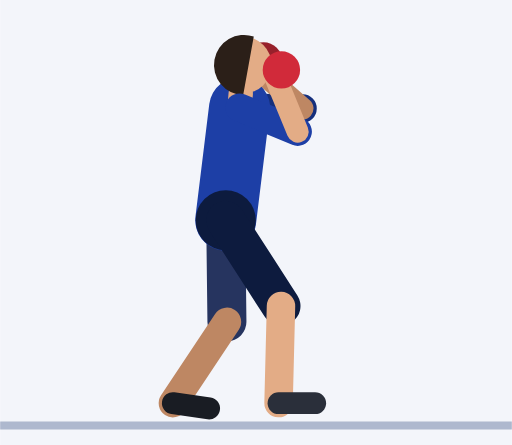
t = 0.00 s
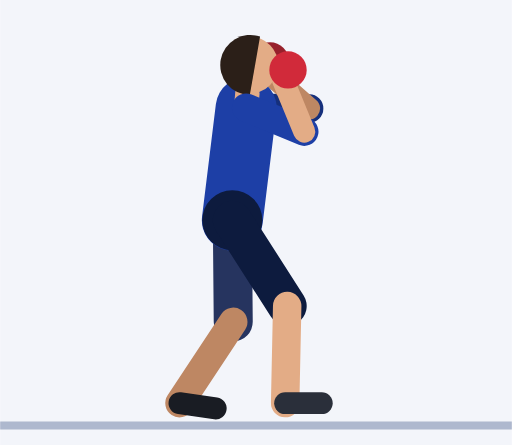
t = 0.45 s
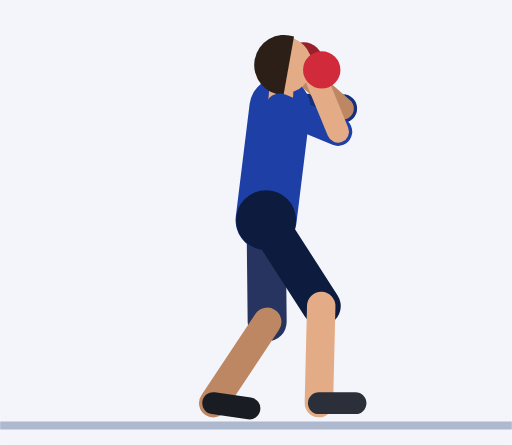
t = 0.92 s
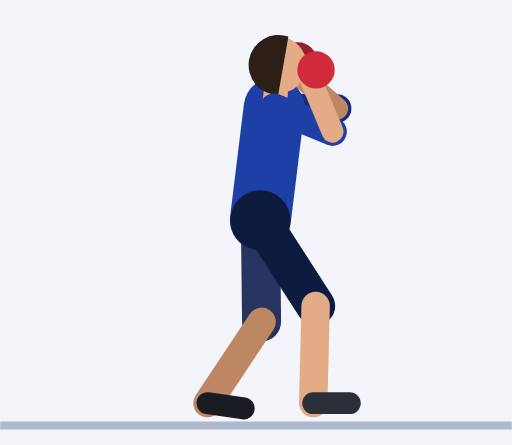
t = 1.35 s
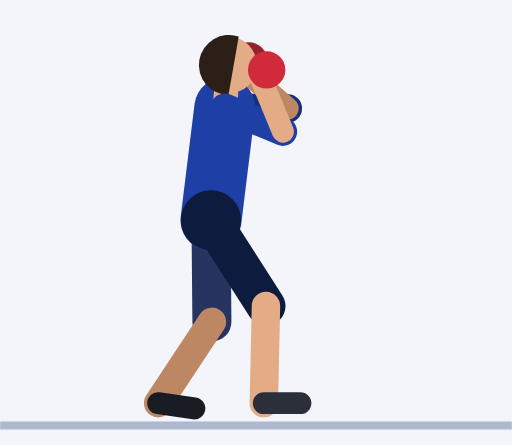
t = 1.81 s
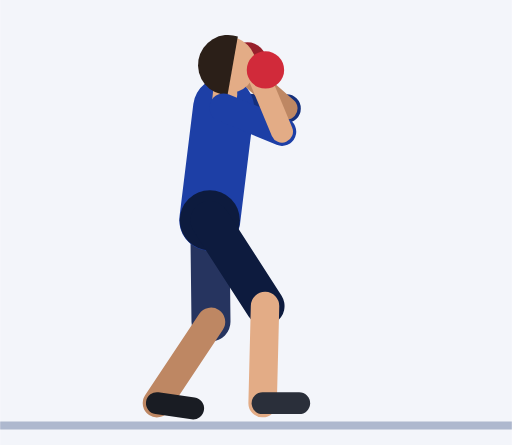
t = 2.21 s

The animated SVG that drew these frames (rendered in a browser with its animation timeline set to each time). Animation: 29 SMIL elements (animate=29); one cycle of 2.73 s, repeats indefinitely.

<svg xmlns="http://www.w3.org/2000/svg" viewBox="-55.5 -103.5 125.9 109.5"><rect x="-55.5" y="-103.5" width="125.9" height="109.5" fill="#F3F5FA"/><line x1="-55.5" y1="1.2" x2="70.4" y2="1.2" stroke="#AEB8CE" stroke-width="2"/><line x1="3.4" y1="-77" x2="18.9" y2="-76.8" stroke="#152F7C" stroke-width="7" stroke-linecap="round"><animate attributeName="x1" dur="2.73s" repeatCount="indefinite" values="3.4;3.4;3.4;3.4;3.4;3.8;4.7;6;7.6;9.2;10.8;12.2;13.1;13.4;13.4;13.4;13.4;13.4;12.9;11.6;9.8;7.6;5.3;3;1.2;-0.1;-0.6;-0.6;-0.6;-0.6;-0.6;-0.5;-0.1;0.4;1.1;1.7;2.4;2.9;3.3"/><animate attributeName="x2" dur="2.73s" repeatCount="indefinite" values="18.9;18.9;18.9;18.9;18.9;19.3;20.2;21.5;23.1;24.7;26.3;27.6;28.6;28.9;28.9;28.9;28.9;28.9;28.4;27.1;25.3;23.1;20.7;18.5;16.7;15.4;14.9;14.9;14.9;14.9;14.9;15;15.4;15.9;16.6;17.2;17.9;18.4;18.8"/></line><line x1="18.9" y1="-76.8" x2="8.4" y2="-86" stroke="#BE8763" stroke-width="5.4" stroke-linecap="round"><animate attributeName="x1" dur="2.73s" repeatCount="indefinite" values="18.9;18.9;18.9;18.9;18.9;19.3;20.2;21.5;23.1;24.7;26.3;27.6;28.6;28.9;28.9;28.9;28.9;28.9;28.4;27.1;25.3;23.1;20.7;18.5;16.7;15.4;14.9;14.9;14.9;14.9;14.9;15;15.4;15.9;16.6;17.2;17.9;18.4;18.8"/><animate attributeName="x2" dur="2.73s" repeatCount="indefinite" values="8.4;8.4;8.4;8.4;8.4;8.8;9.7;11;12.6;14.2;15.8;17.2;18.1;18.4;18.4;18.4;18.4;18.4;17.9;16.6;14.8;12.6;10.3;8;6.2;4.9;4.4;4.4;4.4;4.4;4.4;4.5;4.9;5.4;6.1;6.7;7.4;7.9;8.3"/></line><circle cx="9.3" cy="-88.5" r="4.6" fill="#97202B"><animate attributeName="cx" dur="2.73s" repeatCount="indefinite" values="9.3;9.3;9.3;9.3;9.3;9.6;10.6;11.9;13.5;15.1;16.7;18;19;19.3;19.3;19.3;19.3;19.3;18.8;17.5;15.7;13.5;11.1;8.9;7.1;5.8;5.3;5.3;5.3;5.3;5.3;5.4;5.8;6.3;7;7.6;8.3;8.8;9.2"/></circle><line x1="0" y1="-49.3" x2="0.3" y2="-24.3" stroke="#26345F" stroke-width="9.6" stroke-linecap="round"><animate attributeName="x1" dur="2.73s" repeatCount="indefinite" values="0;0;0;0;0;0.3;1.3;2.6;4.2;5.8;7.4;8.7;9.7;10;10;10;10;10;9.5;8.2;6.4;4.2;1.8;-0.4;-2.2;-3.5;-4;-4;-4;-4;-4;-3.9;-3.5;-3;-2.3;-1.7;-1;-0.5;-0.1"/><animate attributeName="x2" dur="2.73s" repeatCount="indefinite" values="0.3;0.3;0.3;0.3;0.3;0.6;1.5;2.9;4.4;6.1;7.7;9;9.9;10.3;10.3;10.3;10.3;10.3;9.8;8.5;6.6;4.4;2.1;-0.1;-2;-3.3;-3.7;-3.7;-3.7;-3.7;-3.7;-3.6;-3.2;-2.7;-2.1;-1.4;-0.8;-0.2;0.1"/></line><line x1="0.3" y1="-24.3" x2="-13" y2="-4.3" stroke="#BE8763" stroke-width="7" stroke-linecap="round"><animate attributeName="x1" dur="2.73s" repeatCount="indefinite" values="0.3;0.3;0.3;0.3;0.3;0.6;1.5;2.9;4.4;6.1;7.7;9;9.9;10.3;10.3;10.3;10.3;10.3;9.8;8.5;6.6;4.4;2.1;-0.1;-2;-3.3;-3.7;-3.7;-3.7;-3.7;-3.7;-3.6;-3.2;-2.7;-2.1;-1.4;-0.8;-0.2;0.1"/><animate attributeName="x2" dur="2.73s" repeatCount="indefinite" values="-13;-13;-13;-13;-13;-12.7;-11.7;-10.4;-8.8;-7.2;-5.6;-4.3;-3.3;-3;-3;-3;-3;-3;-3.5;-4.8;-6.6;-8.8;-11.2;-13.4;-15.2;-16.5;-17;-17;-17;-17;-17;-16.9;-16.5;-16;-15.3;-14.7;-14;-13.5;-13.1"/></line><line x1="-13" y1="-4.3" x2="-4.1" y2="-3" stroke="#191C23" stroke-width="5.4" stroke-linecap="round"><animate attributeName="x1" dur="2.73s" repeatCount="indefinite" values="-13;-13;-13;-13;-13;-12.7;-11.7;-10.4;-8.8;-7.2;-5.6;-4.3;-3.3;-3;-3;-3;-3;-3;-3.5;-4.8;-6.6;-8.8;-11.2;-13.4;-15.2;-16.5;-17;-17;-17;-17;-17;-16.9;-16.5;-16;-15.3;-14.7;-14;-13.5;-13.1"/><animate attributeName="x2" dur="2.73s" repeatCount="indefinite" values="-4.1;-4.1;-4.1;-4.1;-4.1;-3.7;-2.8;-1.5;0.1;1.7;3.3;4.7;5.6;5.9;5.9;5.9;5.9;5.9;5.4;4.1;2.3;0.1;-2.2;-4.5;-6.3;-7.6;-8.1;-8.1;-8.1;-8.1;-8.1;-8;-7.6;-7.1;-6.4;-5.8;-5.1;-4.6;-4.2"/></line><line x1="0" y1="-49.3" x2="3.4" y2="-77" stroke="#1D3FA6" stroke-width="15" stroke-linecap="round"><animate attributeName="x1" dur="2.73s" repeatCount="indefinite" values="0;0;0;0;0;0.3;1.3;2.6;4.2;5.8;7.4;8.7;9.7;10;10;10;10;10;9.5;8.2;6.4;4.2;1.8;-0.4;-2.2;-3.5;-4;-4;-4;-4;-4;-3.9;-3.5;-3;-2.3;-1.7;-1;-0.5;-0.1"/><animate attributeName="x2" dur="2.73s" repeatCount="indefinite" values="3.4;3.4;3.4;3.4;3.4;3.8;4.7;6;7.6;9.2;10.8;12.2;13.1;13.4;13.4;13.4;13.4;13.4;12.9;11.6;9.8;7.6;5.3;3;1.2;-0.1;-0.6;-0.6;-0.6;-0.6;-0.6;-0.5;-0.1;0.4;1.1;1.7;2.4;2.9;3.3"/></line><circle cx="0" cy="-49.3" r="7.4" fill="#0D1B3E"><animate attributeName="cx" dur="2.73s" repeatCount="indefinite" values="0;0;0;0;0;0.3;1.3;2.6;4.2;5.8;7.4;8.7;9.7;10;10;10;10;10;9.5;8.2;6.4;4.2;1.8;-0.4;-2.2;-3.5;-4;-4;-4;-4;-4;-3.9;-3.5;-3;-2.3;-1.7;-1;-0.5;-0.1"/></circle><line x1="3.4" y1="-77" x2="3.7" y2="-80.5" stroke="#E3AC86" stroke-width="6" stroke-linecap="round"><animate attributeName="x1" dur="2.73s" repeatCount="indefinite" values="3.4;3.4;3.4;3.4;3.4;3.8;4.7;6;7.6;9.2;10.8;12.2;13.1;13.4;13.4;13.4;13.4;13.4;12.9;11.6;9.8;7.6;5.3;3;1.2;-0.1;-0.6;-0.6;-0.6;-0.6;-0.6;-0.5;-0.1;0.4;1.1;1.7;2.4;2.9;3.3"/><animate attributeName="x2" dur="2.73s" repeatCount="indefinite" values="3.7;3.7;3.7;3.7;3.7;4.1;5;6.3;7.9;9.5;11.1;12.5;13.4;13.7;13.7;13.7;13.7;13.7;13.2;12;10.1;7.9;5.6;3.3;1.5;0.2;-0.3;-0.3;-0.3;-0.3;-0.3;-0.1;0.2;0.8;1.4;2;2.7;3.2;3.6"/></line><circle cx="4.3" cy="-87.5" r="7" fill="#E3AC86"><animate attributeName="cx" dur="2.73s" repeatCount="indefinite" values="4.3;4.3;4.3;4.3;4.3;4.7;5.6;6.9;8.5;10.2;11.7;13.1;14;14.3;14.3;14.3;14.3;14.3;13.8;12.6;10.7;8.5;6.2;4;2.1;0.8;0.3;0.3;0.3;0.3;0.3;0.5;0.8;1.4;2;2.7;3.3;3.8;4.2"/></circle><path d="M6.9 -94.5 A7.4 7.4 0 1 0 4.3 -80.1 Z" fill="#2B1F18"><animate attributeName="d" dur="2.73s" repeatCount="indefinite" values="M6.9 -94.5 A7.4 7.4 0 1 0 4.3 -80.1 Z;M6.9 -94.5 A7.4 7.4 0 1 0 4.3 -80.1 Z;M6.9 -94.5 A7.4 7.4 0 1 0 4.3 -80.1 Z;M6.9 -94.5 A7.4 7.4 0 1 0 4.3 -80.1 Z;M6.9 -94.5 A7.4 7.4 0 1 0 4.3 -80.1 Z;M7.2 -94.5 A7.4 7.4 0 1 0 4.7 -80.1 Z;M8.1 -94.5 A7.4 7.4 0 1 0 5.6 -80.1 Z;M9.5 -94.5 A7.4 7.4 0 1 0 6.9 -80.1 Z;M11 -94.5 A7.4 7.4 0 1 0 8.5 -80.1 Z;M12.7 -94.5 A7.4 7.4 0 1 0 10.2 -80.1 Z;M14.3 -94.5 A7.4 7.4 0 1 0 11.7 -80.1 Z;M15.6 -94.5 A7.4 7.4 0 1 0 13.1 -80.1 Z;M16.5 -94.5 A7.4 7.4 0 1 0 14 -80.1 Z;M16.9 -94.5 A7.4 7.4 0 1 0 14.3 -80.1 Z;M16.9 -94.5 A7.4 7.4 0 1 0 14.3 -80.1 Z;M16.9 -94.5 A7.4 7.4 0 1 0 14.3 -80.1 Z;M16.9 -94.5 A7.4 7.4 0 1 0 14.3 -80.1 Z;M16.9 -94.5 A7.4 7.4 0 1 0 14.3 -80.1 Z;M16.4 -94.5 A7.4 7.4 0 1 0 13.8 -80.1 Z;M15.1 -94.5 A7.4 7.4 0 1 0 12.6 -80.1 Z;M13.2 -94.5 A7.4 7.4 0 1 0 10.7 -80.1 Z;M11 -94.5 A7.4 7.4 0 1 0 8.5 -80.1 Z;M8.7 -94.5 A7.4 7.4 0 1 0 6.2 -80.1 Z;M6.5 -94.5 A7.4 7.4 0 1 0 4 -80.1 Z;M4.6 -94.5 A7.4 7.4 0 1 0 2.1 -80.1 Z;M3.3 -94.5 A7.4 7.4 0 1 0 0.8 -80.1 Z;M2.9 -94.5 A7.4 7.4 0 1 0 0.3 -80.1 Z;M2.9 -94.5 A7.4 7.4 0 1 0 0.3 -80.1 Z;M2.9 -94.5 A7.4 7.4 0 1 0 0.3 -80.1 Z;M2.9 -94.5 A7.4 7.4 0 1 0 0.3 -80.1 Z;M2.9 -94.5 A7.4 7.4 0 1 0 0.3 -80.1 Z;M3 -94.5 A7.4 7.4 0 1 0 0.5 -80.1 Z;M3.4 -94.5 A7.4 7.4 0 1 0 0.8 -80.1 Z;M3.9 -94.5 A7.4 7.4 0 1 0 1.4 -80.1 Z;M4.5 -94.5 A7.4 7.4 0 1 0 2 -80.1 Z;M5.2 -94.5 A7.4 7.4 0 1 0 2.7 -80.1 Z;M5.8 -94.5 A7.4 7.4 0 1 0 3.3 -80.1 Z;M6.4 -94.5 A7.4 7.4 0 1 0 3.8 -80.1 Z;M6.7 -94.5 A7.4 7.4 0 1 0 4.2 -80.1 Z"/></path><line x1="0" y1="-49.3" x2="13.6" y2="-28.2" stroke="#0D1B3E" stroke-width="9.6" stroke-linecap="round"><animate attributeName="x1" dur="2.73s" repeatCount="indefinite" values="0;0;0;0;0;0.3;1.3;2.6;4.2;5.8;7.4;8.7;9.7;10;10;10;10;10;9.5;8.2;6.4;4.2;1.8;-0.4;-2.2;-3.5;-4;-4;-4;-4;-4;-3.9;-3.5;-3;-2.3;-1.7;-1;-0.5;-0.1"/><animate attributeName="x2" dur="2.73s" repeatCount="indefinite" values="13.6;13.6;13.6;13.6;13.6;13.9;14.8;16.1;17.7;19.4;21;22.3;23.2;23.6;23.6;23.6;23.6;23.6;23.1;21.8;19.9;17.7;15.4;13.2;11.3;10;9.6;9.6;9.6;9.6;9.6;9.7;10.1;10.6;11.2;11.9;12.5;13;13.4"/></line><line x1="13.6" y1="-28.2" x2="13" y2="-4.3" stroke="#E3AC86" stroke-width="7" stroke-linecap="round"><animate attributeName="x1" dur="2.73s" repeatCount="indefinite" values="13.6;13.6;13.6;13.6;13.6;13.9;14.8;16.1;17.7;19.4;21;22.3;23.2;23.6;23.6;23.6;23.6;23.6;23.1;21.8;19.9;17.7;15.4;13.2;11.3;10;9.6;9.6;9.6;9.6;9.6;9.7;10.1;10.6;11.2;11.9;12.5;13;13.4"/><animate attributeName="x2" dur="2.73s" repeatCount="indefinite" values="13;13;13;13;13;13.3;14.3;15.6;17.2;18.8;20.4;21.7;22.7;23;23;23;23;23;22.5;21.2;19.4;17.2;14.8;12.6;10.8;9.5;9;9;9;9;9;9.1;9.5;10;10.7;11.3;12;12.5;12.9"/></line><line x1="13" y1="-4.3" x2="22" y2="-4.3" stroke="#2A2F3A" stroke-width="5.4" stroke-linecap="round"><animate attributeName="x1" dur="2.73s" repeatCount="indefinite" values="13;13;13;13;13;13.3;14.3;15.6;17.2;18.8;20.4;21.7;22.7;23;23;23;23;23;22.5;21.2;19.4;17.2;14.8;12.6;10.8;9.5;9;9;9;9;9;9.1;9.5;10;10.7;11.3;12;12.5;12.9"/><animate attributeName="x2" dur="2.73s" repeatCount="indefinite" values="22;22;22;22;22;22.3;23.3;24.6;26.2;27.8;29.4;30.7;31.7;32;32;32;32;32;31.5;30.2;28.4;26.2;23.8;21.6;19.8;18.5;18;18;18;18;18;18.1;18.5;19;19.7;20.3;21;21.5;21.9"/></line><line x1="3.4" y1="-77" x2="17.7" y2="-71.1" stroke="#1D3FA6" stroke-width="7" stroke-linecap="round"><animate attributeName="x1" dur="2.73s" repeatCount="indefinite" values="3.4;3.4;3.4;3.4;3.4;3.8;4.7;6;7.6;9.2;10.8;12.2;13.1;13.4;13.4;13.4;13.4;13.4;12.9;11.6;9.8;7.6;5.3;3;1.2;-0.1;-0.6;-0.6;-0.6;-0.6;-0.6;-0.5;-0.1;0.4;1.1;1.7;2.4;2.9;3.3"/><animate attributeName="x2" dur="2.73s" repeatCount="indefinite" values="17.7;17.7;17.7;17.7;17.7;18.1;19;20.3;21.9;23.6;25.1;26.5;27.4;27.7;27.7;27.7;27.7;27.7;27.2;26;24.1;21.9;19.6;17.4;15.5;14.2;13.7;13.7;13.7;13.7;13.7;13.9;14.2;14.8;15.4;16.1;16.7;17.2;17.6"/></line><line x1="17.7" y1="-71.1" x2="12.4" y2="-84" stroke="#E3AC86" stroke-width="5.4" stroke-linecap="round"><animate attributeName="x1" dur="2.73s" repeatCount="indefinite" values="17.7;17.7;17.7;17.7;17.7;18.1;19;20.3;21.9;23.6;25.1;26.5;27.4;27.7;27.7;27.7;27.7;27.7;27.2;26;24.1;21.9;19.6;17.4;15.5;14.2;13.7;13.7;13.7;13.7;13.7;13.9;14.2;14.8;15.4;16.1;16.7;17.2;17.6"/><animate attributeName="x2" dur="2.73s" repeatCount="indefinite" values="12.4;12.4;12.4;12.4;12.4;12.8;13.7;15;16.6;18.2;19.8;21.2;22.1;22.4;22.4;22.4;22.4;22.4;21.9;20.6;18.8;16.6;14.3;12;10.2;8.9;8.4;8.4;8.4;8.4;8.4;8.5;8.9;9.4;10.1;10.7;11.4;11.9;12.3"/></line><circle cx="13.7" cy="-86.3" r="4.6" fill="#D12A3A"><animate attributeName="cx" dur="2.73s" repeatCount="indefinite" values="13.7;13.7;13.7;13.7;13.7;14.1;15;16.3;17.9;19.5;21.1;22.5;23.4;23.7;23.7;23.7;23.7;23.7;23.2;21.9;20.1;17.9;15.6;13.3;11.5;10.2;9.7;9.7;9.7;9.7;9.7;9.8;10.2;10.7;11.4;12;12.7;13.2;13.6"/></circle></svg>
